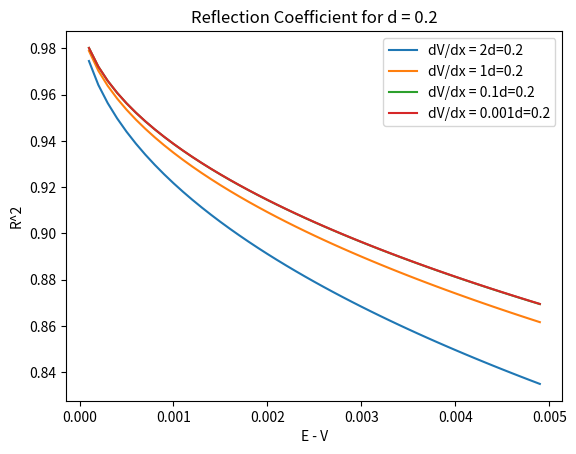

Here is the Python script that generated this plot:
import numpy as np
import matplotlib.pyplot as plt

plot = False
Ls = [2, 1, 0.1, 0.001]
Es = np.arange(0.0001, 0.005, 0.0001)
order = 1/5

def gaussian(sigma):
    # return 0
    # if x < 10 and x > -10:
    #     return -10
    # else:
    #     return 0
    mu = 0
    return lambda x : -1 / (np.sqrt(2 * np.pi) * sigma) * np.exp(-0.5 * ((x - mu) / sigma) ** 2)

def step(x):
    if x < 0:
        return -1
    elif x < L: 
        return -1 + (x / L) ** order 
    else:
        return 0

V = lambda x : step(x)

for order in [0.2]:
    for L in Ls:
        r = []
        for E in Es:
            E = E 
            k = np.sqrt(E)
            k_prime = np.sqrt(E - V(-1))
        
            dx = 0.01
            dx2 = dx ** 2
            min_x = -20
            max_x = 20
            wavefunction_e = []
            wavefunction_o = []

            def k2(x):
                return -E + V(x)

            def psi(x, index=None):
                global wavefunction
                global even
                if even:
                    if x < min_x:
                        return np.cos(k_prime * x)
                    elif index is not None:
                        return wavefunction_e[index]
                    else:
                        return wavefunction_e[int(round((x - min_x) / dx))]
                else:
                    if x < min_x:
                        return np.sin(k_prime * x)
                    elif index is not None:
                        return wavefunction_o[index]
                    else:
                        return wavefunction_o[int(round((x - min_x) / dx))]

            even = True
            for i in range(0, int((max_x - min_x) / dx) + 1):
                xi = min_x + i * dx
                
                a = psi(xi - dx, index=i - 1) * (2 + 10 / 12 * dx2 * k2(xi - dx))
                b = psi(xi - 2 * dx, index=i - 2) * (1 - 1 / 12 * dx2 * k2(xi - 2 * dx))
                c = 1 - 1 / 12 * dx2 * k2(xi)
                next = (a - b) / c
                wavefunction_e.append(next)

            # wavefunction = np.array(wavefunction)
            # wavefunction /= max(wavefunction) - min(wavefunction)

            before = [min_x + i * dx for i in range(-int(5 / dx), int((max_x - min_x) / dx) + 1)]
            bpsi2 = [np.cos(k_prime * x) for x in before]

            after = [min_x + i * dx for i in range(int((max_x - min_x) / dx) + 1)]
            apsi2 = [psi(min_x + i * dx, index=i) for i in range(int((max_x - min_x) / dx) + 1)]

            both = before
            pot = [V(x) for x in both]


            x = 5
            psi_x = psi(x)
            Dpsi_x = (-psi(x + 2 * dx) + 8 * psi(x + dx) - 8 * psi(x - dx) + psi(x - 2 * dx)) / (12 * dx)

            A = (psi_x * k - 1j * Dpsi_x) * np.exp(-1j * k * x) / (2 * k)
            B = (psi_x * k + 1j * Dpsi_x) * np.exp(1j * k * x) / (2 * k)

            # print(A, B)

            # print(psi_x, Dpsi_x)

            guess = [A * np.exp(1j * k * z) + B * np.exp(-1j * k * z) for z in after]

            if plot:
                plt.title("Even" if even else "Odd")
                plt.plot(after, guess, color='brown', marker='x', markevery=10)
                plt.plot(before, bpsi2, color='red')
                plt.plot(after, apsi2, color='blue')
                plt.plot(both, pot, color='green')
                plt.ylim([min(apsi2) - 1, max(apsi2) + 1])
                plt.show()

            even = False
            for i in range(0, int((max_x - min_x) / dx) + 1):
                xi = min_x + i * dx
                
                a = psi(xi - dx, index=i - 1) * (2 + 10 / 12 * dx2 * k2(xi - dx))
                b = psi(xi - 2 * dx, index=i - 2) * (1 - 1 / 12 * dx2 * k2(xi - 2 * dx))
                c = 1 - 1 / 12 * dx2 * k2(xi)
                next = (a - b) / c
                wavefunction_o.append(next)

            # wavefunction = np.array(wavefunction)
            # wavefunction /= max(wavefunction) - min(wavefunction)

            before = [min_x + i * dx for i in range(-int(5 / dx), int((max_x - min_x) / dx) + 1)]
            bpsi2 = [np.sin(k_prime * x) for x in before]

            after = [min_x + i * dx for i in range(int((max_x - min_x) / dx) + 1)]
            apsi2 = [psi(min_x + i * dx, index=i) for i in range(int((max_x - min_x) / dx) + 1)]

            both = before
            pot = [V(x) for x in both]

            x = 5
            psi_x = psi(x)
            Dpsi_x = (-psi(x + 2 * dx) + 8 * psi(x + dx) - 8 * psi(x - dx) + psi(x - 2 * dx)) / (12 * dx)

            C = (psi_x * k - 1j * Dpsi_x) * np.exp(-1j * k * x) / (2 * k)
            D = (psi_x * k + 1j * Dpsi_x) * np.exp(1j * k * x) / (2 * k)

            # print(C, D)

            # print(psi_x, Dpsi_x)

            guess = [C * np.exp(1j * k * z) + D * np.exp(-1j * k * z) for z in after]

            if plot:
                plt.title("Even" if even else "Odd")
                plt.plot(after, guess, color='brown', marker='x', markevery=10)
                plt.plot(before, bpsi2, color='red')
                plt.plot(after, apsi2, color='blue')
                plt.plot(both, pot, color='green')
                plt.ylim([min(apsi2) - 1, max(apsi2) + 1])
                plt.show()

            left = np.array([[A, C], [1 / 2, 1j / 2]])
            right = np.array([[1 / 2, -1j / 2], [B, D]])
            S = left @ np.linalg.inv(right)
            # print(S)

            eigenvalues, eigenvectors = np.linalg.eig(S)
            # print("Reflection", np.linalg.norm((S @ [1, 0])[1]))
            r.append(np.linalg.norm((S @ [1, 0])[1]))

        plt.plot(Es, r, label="dV/dx = " + str(L) + "d=" + str(order))

plt.title("Reflection Coefficient for d = " + str(order))
plt.xlabel("E - V")
plt.ylabel(f"R^2")
plt.legend()
plt.show()
